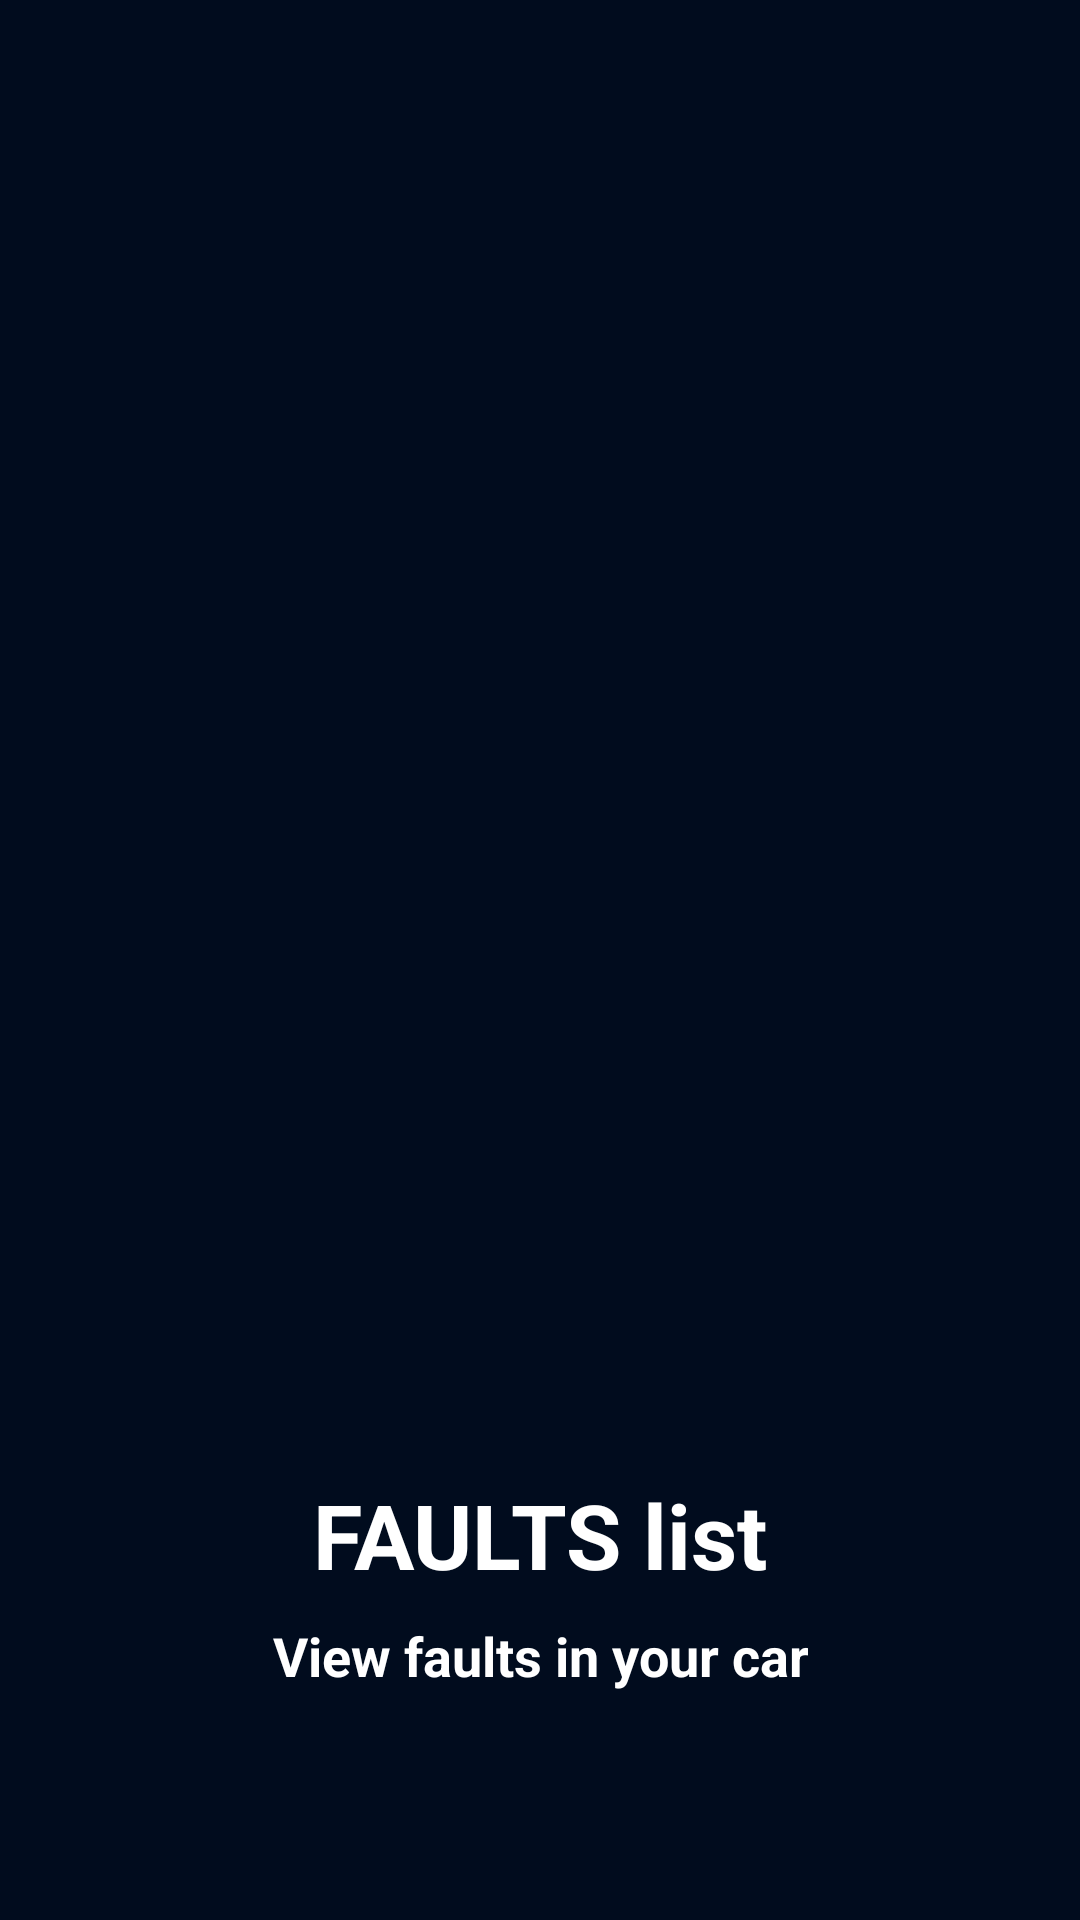

Write the Android layout XML for this screen, with the resource values it uses.
<!-- AndroidManifest.xml: application theme AppTheme -->
<!-- res/layout/fragment_tutorial.xml -->
<?xml version="1.0" encoding="utf-8"?>
<android.support.constraint.ConstraintLayout
    xmlns:android="http://schemas.android.com/apk/res/android"
    xmlns:app="http://schemas.android.com/apk/res-auto"
    xmlns:tools="http://schemas.android.com/tools"
    android:layout_width="match_parent"
    android:layout_height="match_parent"
    android:background="#010C1E">

    <ImageView
        android:id="@+id/background"
        android:layout_width="match_parent"
        android:layout_height="match_parent"
        android:scaleType="fitXY"
        app:layout_constraintBottom_toBottomOf="parent"
        app:layout_constraintEnd_toEndOf="parent"
        app:layout_constraintStart_toStartOf="parent"
        app:layout_constraintTop_toTopOf="parent" />


    <TextView
        android:id="@+id/title_text"
        android:layout_width="wrap_content"
        android:layout_height="wrap_content"
        android:layout_marginBottom="8dp"
        android:text="@string/error_list"
        android:textColor="@android:color/white"
        android:textSize="30sp"
        android:textStyle="bold"
        app:layout_constraintBottom_toTopOf="@+id/sub_title_text"
        app:layout_constraintEnd_toEndOf="parent"
        app:layout_constraintStart_toStartOf="parent" />


    <TextView
        android:id="@+id/sub_title_text"
        android:layout_width="wrap_content"
        android:layout_height="wrap_content"
        android:layout_marginBottom="76dp"
        android:text="@string/all_errors"
        android:textColor="@android:color/white"
        android:gravity="center"
        android:textSize="18sp"
        android:textStyle="bold"
        app:layout_constraintBottom_toBottomOf="parent"
        app:layout_constraintEnd_toEndOf="parent"
        app:layout_constraintStart_toStartOf="parent" />

</android.support.constraint.ConstraintLayout>
<!-- resources referenced by this layout -->
<resources>
  <string name="all_errors">View faults in your car</string>
  <string name="error_list">FAULTS list</string>
  <style name="AppTheme" parent="Theme.AppCompat.Light.NoActionBar">
          
          <item name="colorPrimary">@color/colorPrimary</item>
          <item name="colorPrimaryDark">@color/colorPrimaryDark</item>
          <item name="colorAccent">@color/colorAccent</item>
  
  
          <item name="android:windowNoTitle">true</item>
          <item name="android:windowActionBar">false</item>
          <item name="android:windowFullscreen">true</item>
          <item name="android:windowContentOverlay">@null</item>
  
      </style>
  <color name="colorPrimary">#3F51B5</color>
  <color name="colorPrimaryDark">#303F9F</color>
  <color name="colorAccent">@color/appBlue</color>
  <color name="appBlue">#052CA3</color>
</resources>
